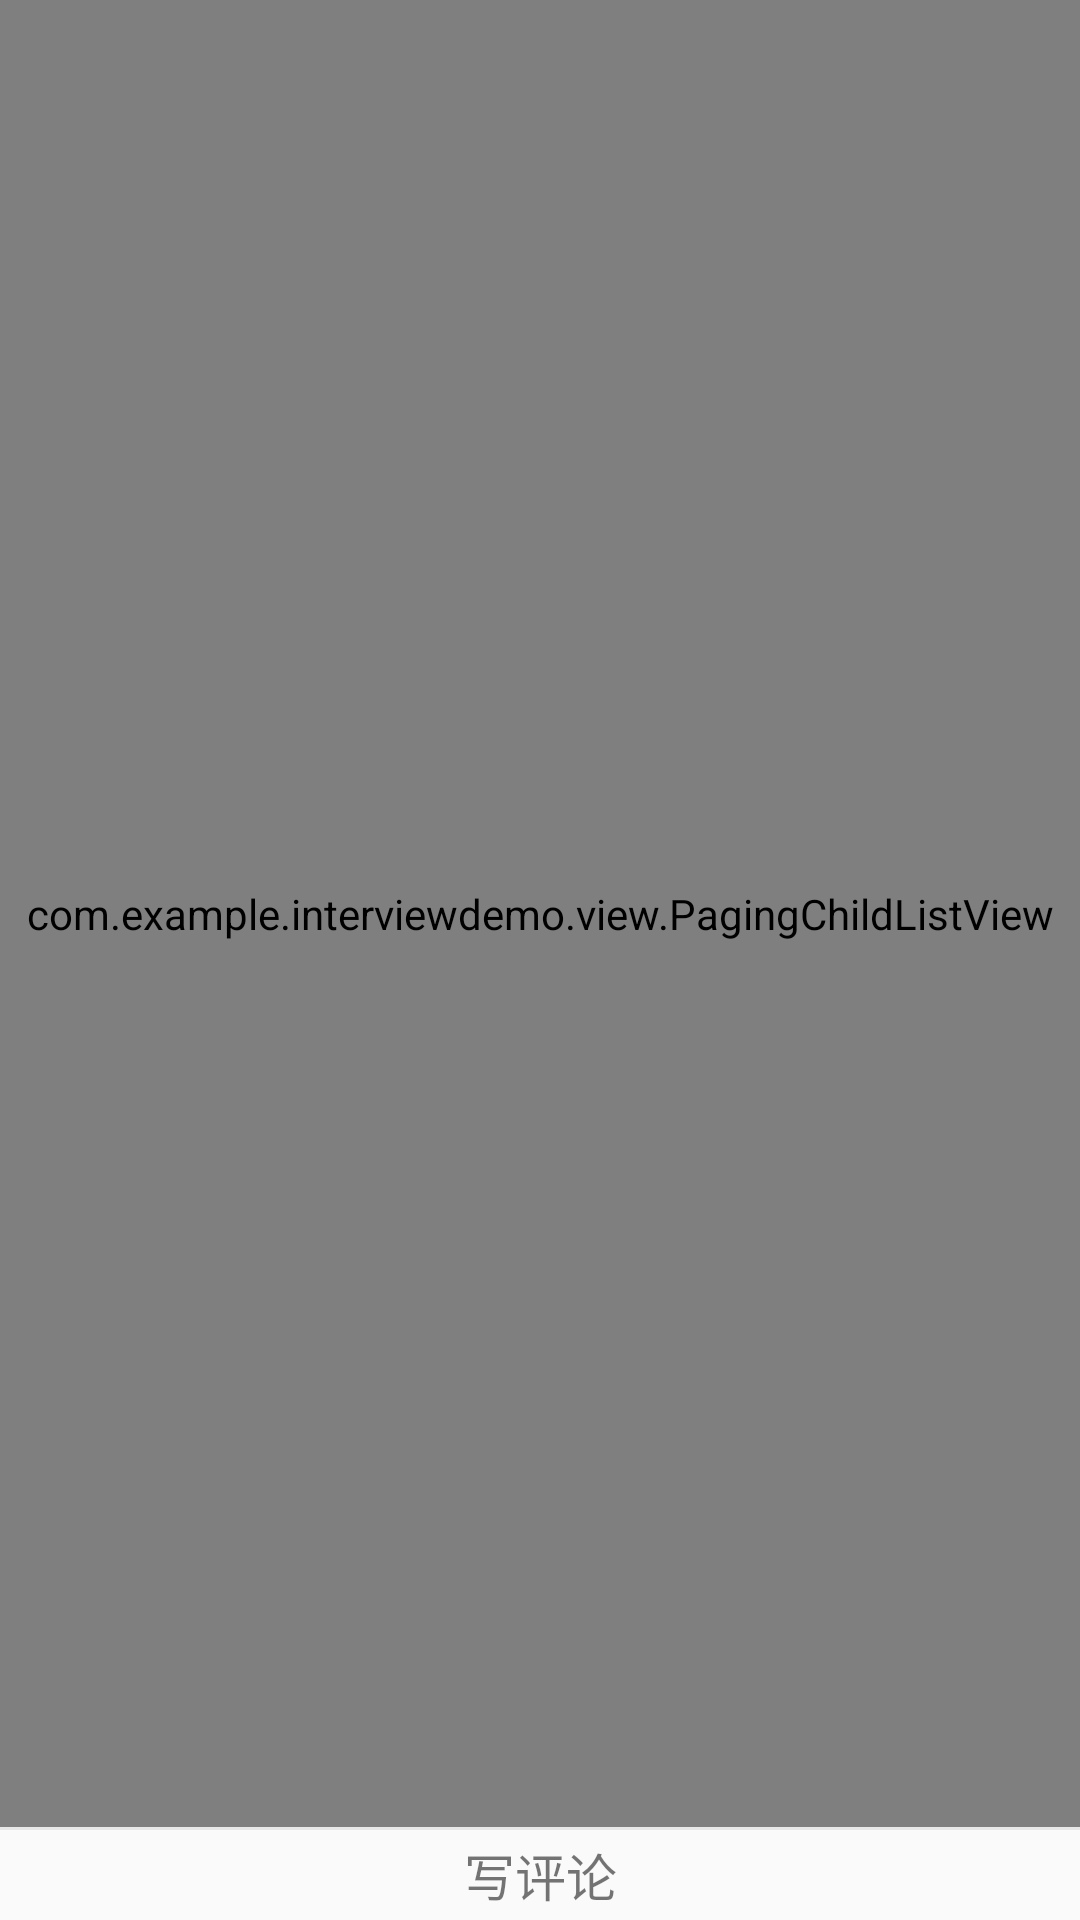

This screen was rendered from an Android layout file. Write that file and the resources it references.
<!-- AndroidManifest.xml: application theme AppTheme -->
<!-- res/layout/fragment_comments.xml -->
<?xml version="1.0" encoding="utf-8"?>

<LinearLayout xmlns:android="http://schemas.android.com/apk/res/android"
    android:orientation="vertical"
    android:layout_width="match_parent"
    android:layout_height="match_parent">
    <com.example.interviewdemo.view.PagingChildListView
        android:id="@+id/lv_comments"
        android:layout_width="match_parent"
        android:layout_height="0dp"
        android:layout_weight="1"
        >
    </com.example.interviewdemo.view.PagingChildListView>
    <View
        android:id="@+id/view"
        android:layout_width="match_parent"
        android:layout_height="1dp"
        android:background="#e8e8e8"
        >
    </View>
    <TextView
        android:id="@+id/tv_comments"
        android:layout_width="match_parent"
        android:layout_height="30dp"
        android:text="写评论"
        android:textSize="17sp"
        android:gravity="center"
        />


</LinearLayout>
<!-- resources referenced by this layout -->
<resources>
  <style name="AppTheme" parent="Theme.AppCompat.Light.DarkActionBar">
          
          <item name="colorPrimary">@color/colorPrimary</item>
          <item name="colorPrimaryDark">@color/colorPrimaryDark</item>
          <item name="colorAccent">@color/colorAccent</item>
      </style>
  <color name="colorPrimary">#3F51B5</color>
  <color name="colorPrimaryDark">#303F9F</color>
  <color name="colorAccent">#FF4081</color>
</resources>
